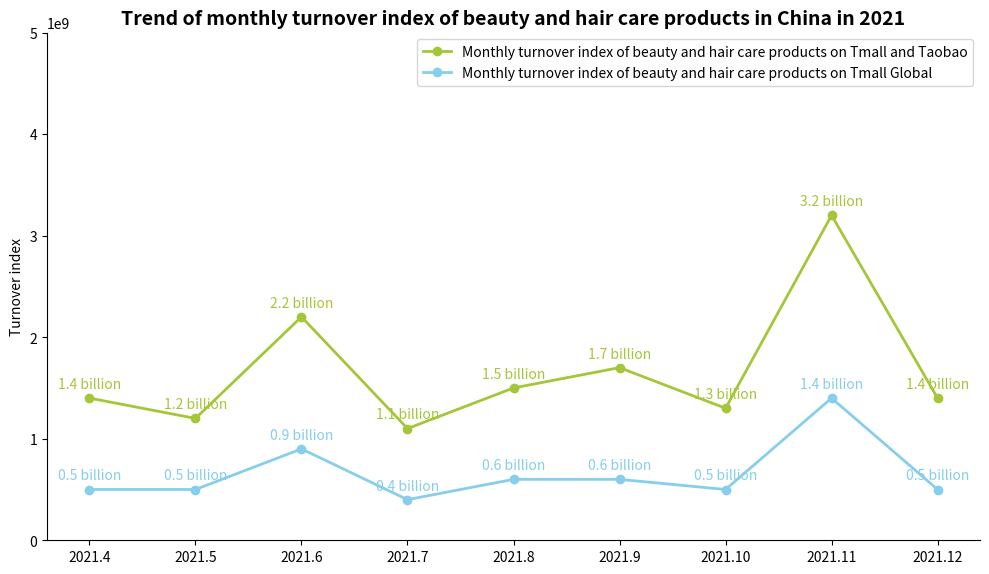

Write the Python code that produced this figure.
import matplotlib.pyplot as plt
import numpy as np

# Months
months = ["2021.4", "2021.5", "2021.6", "2021.7", "2021.8", "2021.9", "2021.10", "2021.11", "2021.12"]
# Monthly turnover index of beauty and hair care products on Tmall and Taobao (simulated data)
tmall_taobao = [1400000000, 1200000000, 2200000000, 1100000000, 1500000000, 1700000000, 1300000000, 3200000000, 1400000000]
# Monthly turnover index of beauty and hair care products on Tmall Global (simulated data)
tmall_global = [500000000, 500000000, 900000000, 400000000, 600000000, 600000000, 500000000, 1400000000, 500000000]
# Annual growth data
annual_growth = "+12.3%"
annual_growth_desc = "Annual turnover (index) growth of beauty and hair care market"

# Create a canvas
fig, ax = plt.subplots(figsize=(10, 6))

ax.set_ylim(0, 5000000000)

# Draw a line chart for Tmall and Taobao
ax.plot(months, tmall_taobao, marker='o', color="#A4C639", label="Monthly turnover index of beauty and hair care products on Tmall and Taobao", linewidth=2)
# Draw a line chart for Tmall Global
ax.plot(months, tmall_global, marker='o', color="#87CEEB", label="Monthly turnover index of beauty and hair care products on Tmall Global", linewidth=2)

# Add data labels (simplified, can be improved as needed)
for x, y in zip(months, tmall_taobao):
    ax.annotate(f'{y/1000000000:.1f} billion',
                xy=(x, y),
                xytext=(0, 5),
                textcoords="offset points",
                ha='center', va='bottom',
                color="#A4C639")
for x, y in zip(months, tmall_global):
    ax.annotate(f'{y/1000000000:.1f} billion',
                xy=(x, y),
                xytext=(0, 5),
                textcoords="offset points",
                ha='center', va='bottom',
                color="#87CEEB")

# Set the y-axis label
ax.set_ylabel("Turnover index")
# Set the title
ax.set_title("Trend of monthly turnover index of beauty and hair care products in China in 2021", fontsize=14, fontweight='bold')

# Add a legend
ax.legend(loc='upper right')

# Beautify: Hide the top and right borders
for spine in ['top', 'right']:
    ax.spines[spine].set_visible(False)

plt.tight_layout()
plt.show()
